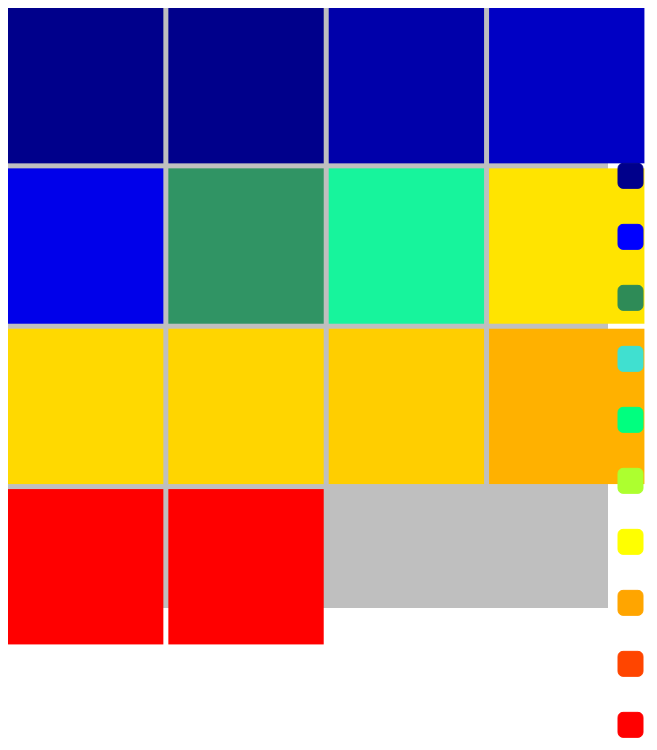
D3 v4 page, settled after 480 driven frames (8 s of simulated time); the page loaded 1 data file(s).


var circleColors = ["darkblue",
					"blue",
					"seagreen",
					"Turquoise",
					"SpringGreen",
					"greenyellow",
					"yellow",
					"orange",
					"orangered",
					"red"];
var svg = d3.select("svg");
var width = +svg.attr("width");
var heatMapWidth = width - 100;
var height = +svg.attr("height");
var circlePadding = 5;
var circleRadius = 25;
var x = 0;
var xIndex = 0;
var y = 0;
var yIndex = 0;
var legendTileSize = 25;
var infoTileSize = 125;
var infoTilePadding = 5;
svg.append("rect")
.attr("x", 0)
.attr("width", heatMapWidth)
.attr("y", 0)
.attr("height", heatMapWidth)
.style("fill", "black")
.style("fill-opacity", .25)
var maxColor = -Infinity;
var minColor = Infinity;

d3.csv("heatmap.csv", function(d) {
	d.value = +d.value;
	if (d.value > 1)
	{
		if (d.value < minColor)
		{
			minColor = d.value;
		}
		if (d.value > maxColor)
		{
			maxColor = d.value;
		}
		return d;
	}
}, function(error, classes)
	{
		if (error)
		{
			throw error;
	 	}
		classes = parseData(classes);
		function parseData(data)
		{
			data = data.sort(compare);
			return data;
		}
		function compare(a,b) {
		  if (a.value < b.value)
		    return -1;
		  if (a.value > b.value)
		    return 1;
		  return 0;
		}
		circleRadius = heatMapWidth / Math.sqrt(classes.length) - circlePadding;
		console.log(classes.length);
		console.log(circleRadius);
		for(i = 0; i < classes.length; i++)
		{
			var number = 10;
			svg.append("rect")
			.classed(grabClassColor(classes[i]["value"]), true)
			.attr("color", grabClassColor(classes[i]["value"]))
			.classed("circleBubble", true)
			.attr("value", classes[i]["value"])
			.attr("id", classes[i]["id"])
			.attr("x", x)
			.attr("y", y)
			.attr("height", circleRadius)
			.attr("width", circleRadius)
			.attr("fill-opacity", 1)
			.attr("stroke-opacity", 0)
			.attr("stroke-width", 2)
			.style("stroke", "black")
			.style("fill", function() { return grabColor(classes[i]["value"], circleColors); })
			.on("mouseover", function() {
				mouseEnterSquare(this);
			})
			.on("mouseout", function() {
				mouseExitSquare(this);
			})
			.on("click", function(d)
			{
				moveInfoSquares(infoTileSize + infoTilePadding);
				drawInfoSquare(this, d3.select(this).attr("color"));
			});

			x += circleRadius + circlePadding;
			xIndex += 1;
			if (x > heatMapWidth)
			{
				x = 0;
				y += circleRadius + circlePadding;
				xIndex = 0;
				yIndex += 1;
			}
		}
		function grabClassColor(number)
		{
			var divideColor = d3.scaleLinear().domain([minColor, maxColor+1]).range([0, 1]);
			var index = Math.floor(divideColor(number) * 10);
			return circleColors[index];
		}
		function grabColor(number, colors)
		{
			var divideColor = d3.scaleLinear().domain([minColor, maxColor]).range([0, 1]);
			var pickColor = d3.scaleLinear().domain([0, .1, .2, .3, .4, .5, .6, .7, .8, .9]).range(colors);
			var color = divideColor(number);
			return pickColor(color);
		}
		function mouseEnterSquare(object)
		{
			d3.select(object).attr('width', circleRadius + circlePadding);
			d3.select(object).attr('height', circleRadius + circlePadding);
			d3.select(object).attr("stroke-opacity", 1);
			d3.select(object).attr('x', function ()
			{
				var x = parseFloat(d3.select(object).attr('x'));
				return (x - circlePadding/2);
			})
			.attr('y', function ()
			{
				var y = parseFloat(d3.select(object).attr('y'));
				return (y - circlePadding/2);
			})
		}
		function mouseExitSquare(object)
		{
			d3.select(object).attr('width', circleRadius);
			d3.select(object).attr('height', circleRadius);
			d3.select(object).attr("stroke-opacity", 0);
			d3.select(object).attr('x', function ()
			{
				var x = parseFloat(d3.select(object).attr('x'));
				return (x + circlePadding/2);
			})
			.attr('y', function ()
			{
				var y = parseFloat(d3.select(object).attr('y'));
				return (y + circlePadding/2);
			})
		}
		function moveInfoSquares(offset)
		{
			d3.selectAll(".infoNode").attr('x', function ()
			{
				var x = parseFloat(d3.select(this).attr('x'));
				x += offset;
				if (x > heatMapWidth)
				{
					d3.select(this).remove();
				}
				return x;
			})
		}
		function drawInfoSquare(d, color)
		{
			var value = d3.select(d).attr("value");
			var id = d3.select(d).attr("id");
			var id = id.split(".");
			var id = id[id.length-1];


			svg.append("rect")
			.classed("infoNode", true)
			.attr("x", 0)
			.attr("y", heatMapWidth + 25)
			.attr("width", infoTileSize)
			.attr("height", infoTileSize)
			.style("fill", color)
			.on("click", function()
			{

			});

			svg.append("rect")
			.classed("infoNode", true)
			.attr("x", 0 + infoTilePadding)
			.attr("y", heatMapWidth + 25 + infoTilePadding)
			.attr("width", infoTileSize-2*infoTilePadding)
			.attr("height", infoTileSize-2*infoTilePadding)
			.style("fill", "white")

			svg.append("text")
			.classed("infoNode", true)
			.attr("x", 0 + (infoTileSize-2*infoTilePadding)/2)
			.attr("y", heatMapWidth + 25 + (infoTileSize-2*infoTilePadding)/2)
			.attr("dy", "-1.5em")
			.style("fill", "black")
			.text(id)
			.on("click", function()
			{

			});

			svg.append("text")
			.classed("infoNode", true)
			.attr("x", 0 + (infoTileSize-2*infoTilePadding)/2)
			.attr("y", heatMapWidth + 25 + (infoTileSize-2*infoTilePadding)/2)
			.attr("dy", "1.5em")
			.style("fill", "black")
			.text(value)
			.on("click", function()
			{

			});

		}
		drawLegend();
		function drawLegend()
		{
			var increment = (heatMapWidth / circleColors.length)+1;
			for (i = 0; i < circleColors.length; i++)
			{
				svg.append("rect")
				.classed("legend", true)
				.classed(circleColors[i], true)
				.attr("color", circleColors[i])
				.attr("x", heatMapWidth + 10)
				.attr("y", circleRadius + i * increment)
				.attr("fill-opacity", 1)
				.attr("stroke", circleColors[i])
				.attr("rx", 5)
				.attr("ry", 5)
				.attr("height", legendTileSize)
				.attr("width", legendTileSize)
				.style("fill", circleColors[i])
				.on("mouseover", function() {
					var opacity = d3.select(this).attr("fill-opacity");
					toggleBoarder(d3.select(this).attr("color"));

				})
				.on("mouseout", function() {
					var opacity = d3.select(this).attr("fill-opacity");
					toggleBoarder(d3.select(this).attr("color"));
				})
				.on("click", function(d)
				{
					filterColor(d3.select(this).attr("color"));
				});
			}

		}
		function toggleBoarder(color)
		{
			var color2filter = "." + color;
			d3.selectAll(color2filter).attr("stroke-opacity", function()
			{
				var opacity = d3.select(this).attr("stroke-opacity");
				if (opacity == 0)
				{
					return 1;
				}
				else if (opacity == 1)
				{
					return 0;
				}
			})
		}
		function filterColor(color)
		{
			var color2filter = "." + color;
			colorSqaureList = d3.selectAll(color2filter).attr("fill-opacity", function()
			{
				var opacity = d3.select(this).attr("fill-opacity");
				if (opacity == 0)
				{
					return 1;
				}
				else if (opacity == 1)
				{
					return 0;
				}
			});
			for (i = 0; i < colorSqaureList.length; i++)
			{
				var opacity = colorSqaureList[i]["fill-opacity"];
				console.log(opacity);
			}
		}


	});




### data: heatmap.csv
id, value
flare.query.methods.iff, 748
flare.query.methods.isa, 461
flare.query.methods.lt, 597
flare.query.methods.lte, 619
flare.query.methods.max, 283
flare.query.methods.min, 283
flare.query.methods.mod, 591
flare.query.methods.mul, 603
flare.query.methods.neq, 599
flare.query.methods.not, 386
flare.query.methods.or, 323
flare.query.methods.orderby, 307
flare.query.methods.range, 772
flare.query.methods.select, 296
flare.vis.operator.filter.Visibility